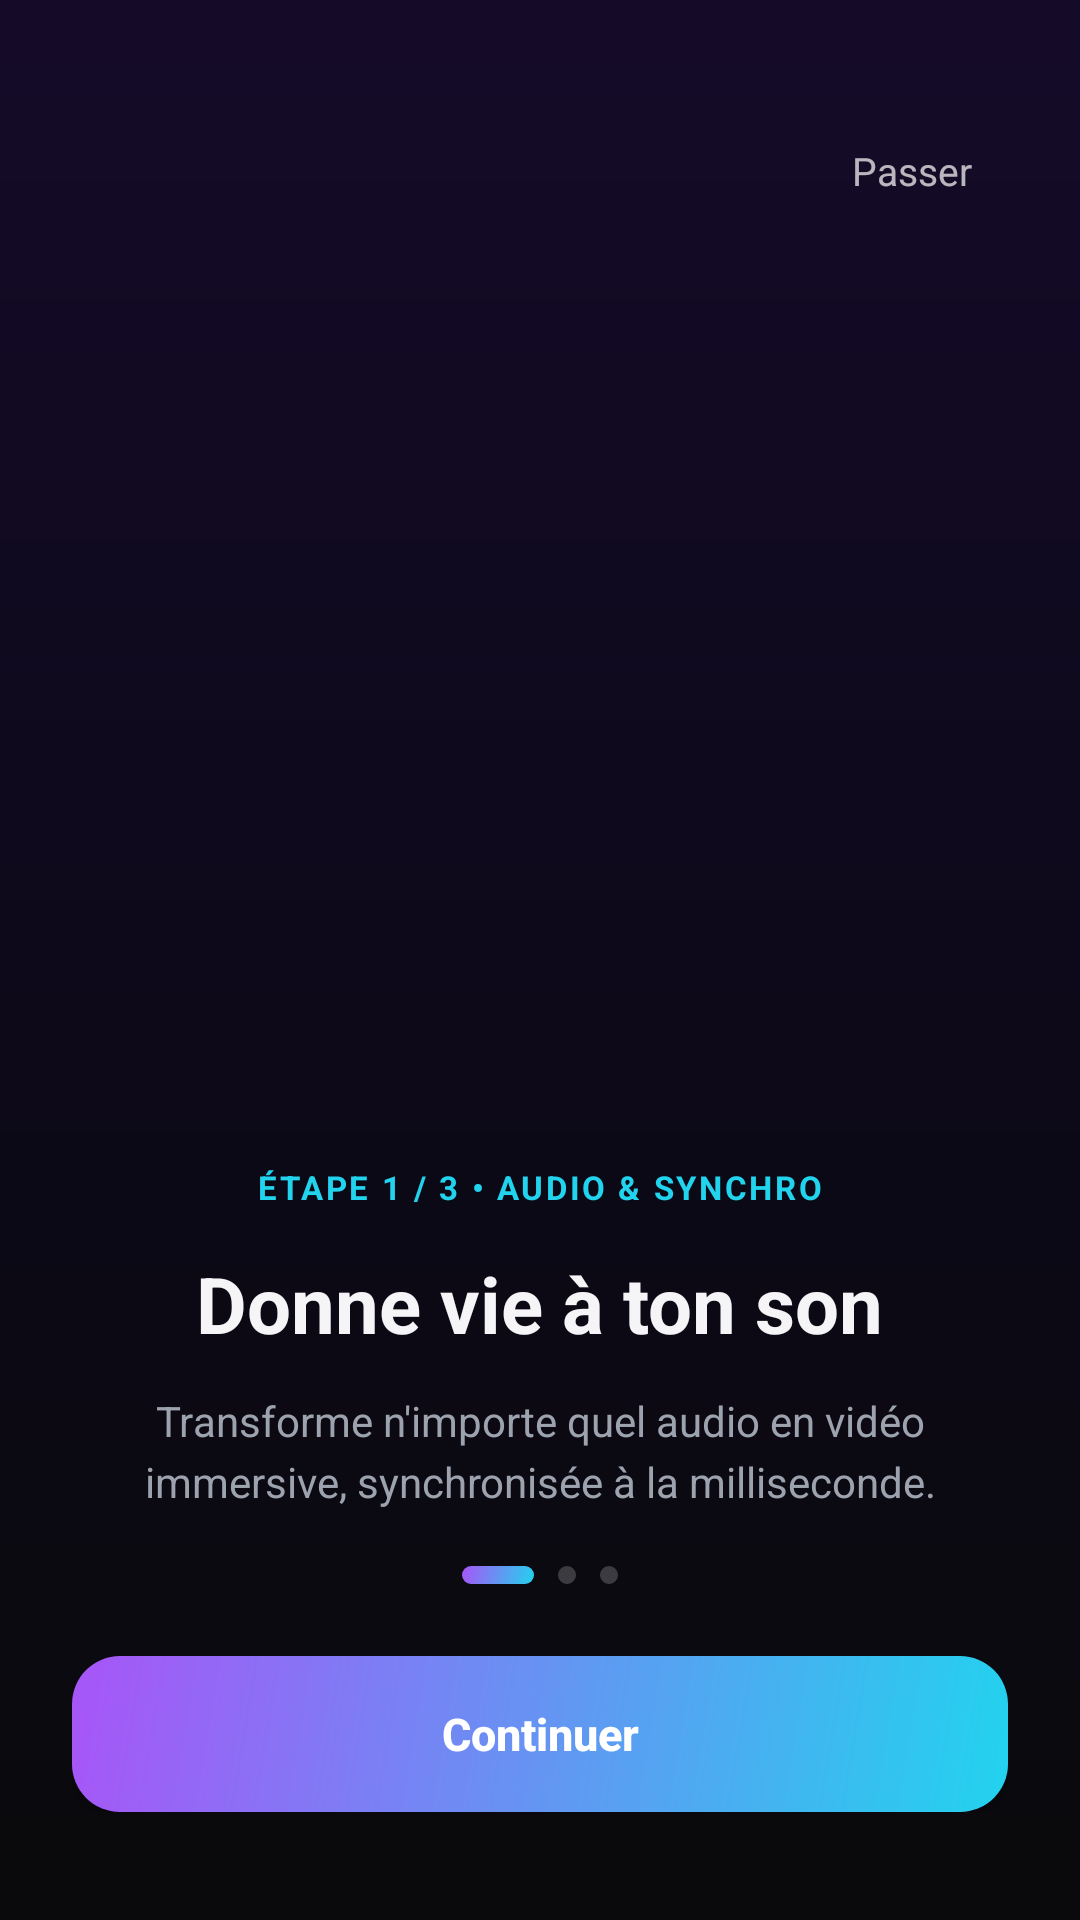

Android layout source for this screen:
<!-- AndroidManifest.xml: activity theme Theme.StudioPro -->
<!-- res/layout/activity_onboarding.xml -->
<?xml version="1.0" encoding="utf-8"?>
<FrameLayout xmlns:android="http://schemas.android.com/apk/res/android"
    android:id="@+id/onboardingRoot"
    android:layout_width="match_parent"
    android:layout_height="match_parent"
    android:background="@drawable/bg_gradient">

    
    <TextView
        android:id="@+id/skipBtn"
        android:layout_width="wrap_content"
        android:layout_height="wrap_content"
        android:layout_gravity="top|end"
        android:layout_marginTop="40dp"
        android:layout_marginEnd="20dp"
        android:paddingHorizontal="16dp"
        android:paddingVertical="8dp"
        android:text="Passer"
        android:textColor="#B3FFFFFF"
        android:textSize="13sp"
        android:clickable="true"
        android:focusable="true" />

    
    <LinearLayout
        android:id="@+id/onbContentContainer"
        android:layout_width="match_parent"
        android:layout_height="wrap_content"
        android:layout_gravity="center"
        android:orientation="vertical"
        android:gravity="center_horizontal"
        android:paddingHorizontal="28dp">

        
        <FrameLayout
            android:id="@+id/onbPreviewCard"
            android:layout_width="260dp"
            android:layout_height="220dp"
            android:layout_marginBottom="28dp">

            <FrameLayout
                android:id="@+id/onbPreviewContent"
                android:layout_width="match_parent"
                android:layout_height="match_parent" />

        </FrameLayout>

        
        <TextView
            android:id="@+id/onbStepTag"
            android:layout_width="wrap_content"
            android:layout_height="wrap_content"
            android:layout_marginBottom="10dp"
            android:paddingHorizontal="12dp"
            android:paddingVertical="4dp"
            android:textColor="#22D3EE"
            android:textSize="11sp"
            android:textStyle="bold"
            android:letterSpacing="0.08"
            android:text="ÉTAPE 1 / 3 • AUDIO &amp; SYNCHRO" />

        
        <TextView
            android:id="@+id/onbTitle"
            android:layout_width="wrap_content"
            android:layout_height="wrap_content"
            android:textColor="#F5F5F7"
            android:textSize="26sp"
            android:textStyle="bold"
            android:gravity="center"
            android:text="Donne vie à ton son" />

        
        <TextView
            android:id="@+id/onbDesc"
            android:layout_width="wrap_content"
            android:layout_height="wrap_content"
            android:layout_marginTop="12dp"
            android:textColor="#9CA3AF"
            android:textSize="14sp"
            android:lineSpacingExtra="4dp"
            android:gravity="center"
            android:text="Transforme n'importe quel audio en vidéo immersive, synchronisée à la milliseconde." />

    </LinearLayout>

    
    <LinearLayout
        android:layout_width="match_parent"
        android:layout_height="wrap_content"
        android:layout_gravity="bottom"
        android:orientation="vertical"
        android:paddingHorizontal="24dp"
        android:paddingBottom="36dp">

        
        <LinearLayout
            android:id="@+id/dotsContainer"
            android:layout_width="wrap_content"
            android:layout_height="wrap_content"
            android:layout_gravity="center"
            android:orientation="horizontal"
            android:gravity="center_vertical"
            android:layout_marginBottom="24dp">

            <View
                android:id="@+id/dot1"
                android:layout_width="24dp"
                android:layout_height="6dp"
                android:layout_marginHorizontal="4dp"
                android:background="@drawable/dot_active" />

            <View
                android:id="@+id/dot2"
                android:layout_width="6dp"
                android:layout_height="6dp"
                android:layout_marginHorizontal="4dp"
                android:background="@drawable/dot_inactive" />

            <View
                android:id="@+id/dot3"
                android:layout_width="6dp"
                android:layout_height="6dp"
                android:layout_marginHorizontal="4dp"
                android:background="@drawable/dot_inactive" />

        </LinearLayout>

        
        <Button
            android:id="@+id/nextBtn"
            android:layout_width="match_parent"
            android:layout_height="52dp"
            android:background="@drawable/btn_gradient"
            android:text="Continuer"
            android:textAllCaps="false"
            android:textColor="#FFFFFF"
            android:textSize="15sp"
            android:textStyle="bold"
            android:elevation="0dp" />

    </LinearLayout>

</FrameLayout>
<!-- resources referenced by this layout -->
<resources>
  <!-- drawable bg_gradient (drawable) -->
  <?xml version="1.0" encoding="utf-8"?>
  <shape xmlns:android="http://schemas.android.com/apk/res/android"
      android:shape="rectangle">
      <gradient
          android:type="linear"
          android:angle="270"
          android:startColor="#150B29"
          android:centerColor="#0D091A"
          android:endColor="#0A0A0C" />
  </shape>
  <!-- drawable btn_gradient (drawable) -->
  <?xml version="1.0" encoding="utf-8"?>
  <ripple xmlns:android="http://schemas.android.com/apk/res/android"
      android:color="#33FFFFFF">
      <item>
          <shape android:shape="rectangle">
              <corners android:radius="16dp" />
              <gradient
                  android:type="linear"
                  android:angle="135"
                  android:startColor="#22D3EE"
                  android:endColor="#A855F7" />
          </shape>
      </item>
  </ripple>
  <!-- drawable dot_active (drawable) -->
  <?xml version="1.0" encoding="utf-8"?>
  <shape xmlns:android="http://schemas.android.com/apk/res/android" android:shape="rectangle">
      <corners android:radius="6dp" />
      <size android:width="24dp" android:height="6dp" />
      <gradient
          android:type="linear"
          android:angle="135"
          android:startColor="#22D3EE"
          android:endColor="#A855F7" />
  </shape>
  <!-- drawable dot_inactive (drawable) -->
  <?xml version="1.0" encoding="utf-8"?>
  <shape xmlns:android="http://schemas.android.com/apk/res/android" android:shape="oval">
      <solid android:color="#33FFFFFF" />
      <size android:width="6dp" android:height="6dp" />
  </shape>
  <style name="Theme.StudioPro" parent="Theme.AppCompat.NoActionBar">
          <item name="android:windowBackground">@color/bg_obsidian</item>
          <item name="android:statusBarColor">@color/bg_obsidian</item>
          <item name="android:navigationBarColor">@color/bg_obsidian</item>
      </style>
  <color name="bg_obsidian">#0A0A0C</color>
</resources>
